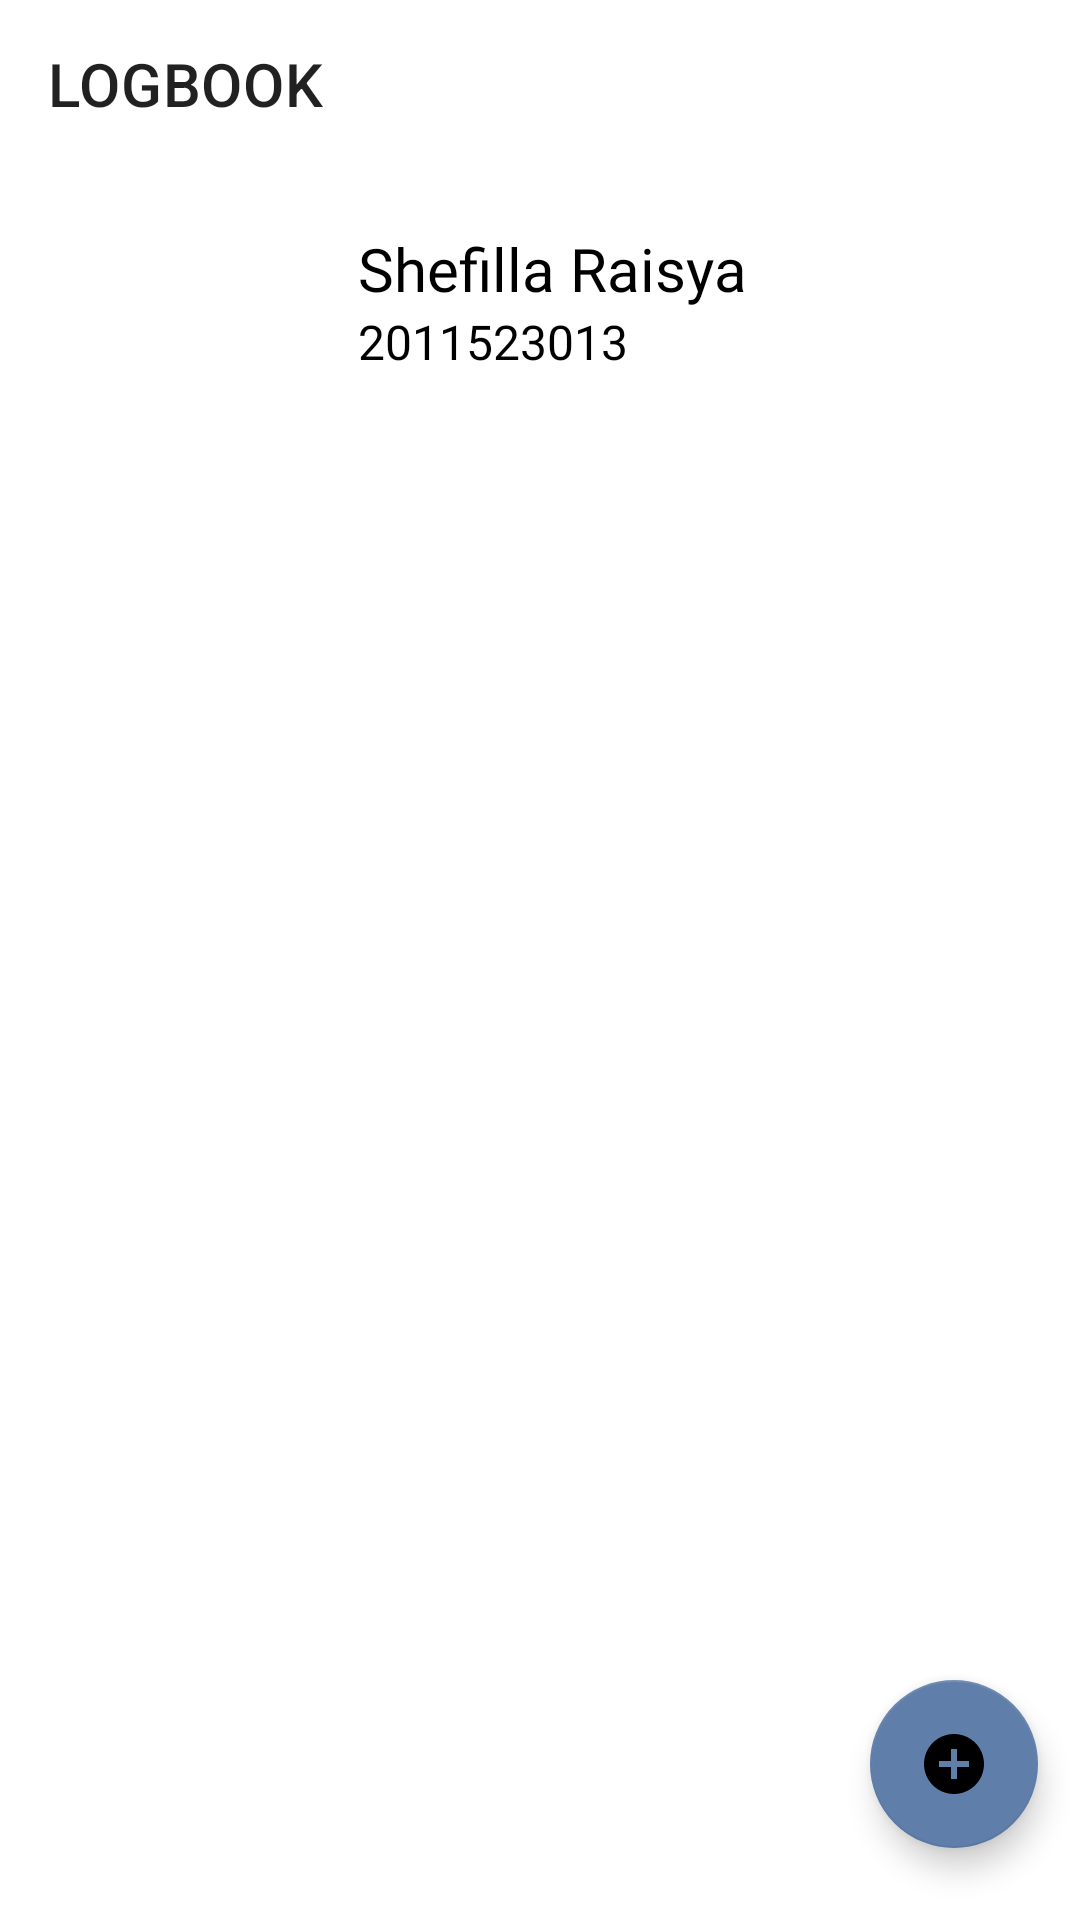

The Android layout XML behind this screen, and the referenced resources:
<!-- AndroidManifest.xml: application theme Theme.Loki_A10 -->
<!-- res/layout/activity_logbook.xml -->
<?xml version="1.0" encoding="utf-8"?>
<androidx.constraintlayout.widget.ConstraintLayout xmlns:android="http://schemas.android.com/apk/res/android"
    xmlns:tools="http://schemas.android.com/tools"
    xmlns:app="http://schemas.android.com/apk/res-auto"

    android:layout_width="match_parent"
    android:layout_height="match_parent"
    tools:context=".LogbookActivity">

    <com.google.android.material.appbar.AppBarLayout
        android:id="@+id/appbar3"

        android:layout_width="match_parent"
        android:layout_height="wrap_content"
        android:background="#FFFFFF"
        app:layout_constraintEnd_toEndOf="parent"
        app:layout_constraintStart_toStartOf="parent"
        app:layout_constraintTop_toTopOf="parent"
        tools:ignore="MissingConstraints">

        <androidx.appcompat.widget.Toolbar
            android:id="@+id/toolbar6"
            android:layout_width="match_parent"
            android:layout_height="?attr/actionBarSize"
            app:title="LOGBOOK">

        </androidx.appcompat.widget.Toolbar>

    </com.google.android.material.appbar.AppBarLayout>

    <ImageView
        android:id="@+id/imageView8"
        android:layout_width="83dp"
        android:layout_height="82dp"
        android:layout_marginTop="8dp"
        app:layout_constraintEnd_toEndOf="parent"
        app:layout_constraintHorizontal_bias="0.079"
        app:layout_constraintStart_toStartOf="parent"
        app:layout_constraintTop_toBottomOf="@+id/appbar3"
        app:srcCompat="@drawable/ic_icon_profile"
        app:tint="#000000" />

    <TextView
        android:id="@+id/textNamadiLogbook"
        android:layout_width="wrap_content"
        android:layout_height="wrap_content"
        android:layout_marginTop="20dp"
        android:fontFamily="@font/roboto_bold"
        android:text="Shefilla Raisya"
        android:textColor="#000000"
        android:textSize="20sp"
        app:layout_constraintEnd_toEndOf="parent"
        app:layout_constraintHorizontal_bias="0.114"
        app:layout_constraintStart_toEndOf="@+id/imageView8"
        app:layout_constraintTop_toBottomOf="@+id/appbar3"
        tools:ignore="MissingConstraints" />

    <TextView
        android:id="@+id/textNIMdiLogbook"
        android:layout_width="wrap_content"
        android:layout_height="wrap_content"
        android:fontFamily="@font/roboto"
        android:text="2011523013"
        android:textColor="@color/black"
        android:textSize="16sp"
        app:layout_constraintStart_toStartOf="@+id/textNamadiLogbook"
        app:layout_constraintTop_toBottomOf="@+id/textNamadiLogbook" />

    <androidx.constraintlayout.widget.ConstraintLayout
        android:layout_width="370dp"
        android:layout_height="wrap_content"
        android:layout_marginTop="14dp"
        android:background="@drawable/style_recycle_view"
        app:layout_constraintEnd_toEndOf="parent"
        app:layout_constraintHorizontal_bias="0.5"
        app:layout_constraintStart_toStartOf="parent"
        app:layout_constraintTop_toBottomOf="@+id/imageView8">

        <androidx.recyclerview.widget.RecyclerView
            android:id="@+id/recycler_view3"
            android:layout_width="match_parent"
            android:layout_height="match_parent"
            app:layout_constraintEnd_toEndOf="parent"
            app:layout_constraintStart_toStartOf="parent"
            app:layout_constraintTop_toTopOf="parent"
            tools:listitem="@layout/content_logbook" />

    </androidx.constraintlayout.widget.ConstraintLayout>

    <com.google.android.material.floatingactionbutton.FloatingActionButton
        android:id="@+id/floatingActionButton5"
        android:layout_width="wrap_content"
        android:layout_height="wrap_content"
        android:layout_marginBottom="24dp"
        android:clickable="true"
        android:onClick="ke_tambahLogbook"
        app:backgroundTint="@color/blue2"
        app:layout_constraintBottom_toBottomOf="parent"
        app:layout_constraintEnd_toEndOf="parent"
        app:layout_constraintHorizontal_bias="0.954"
        app:layout_constraintStart_toStartOf="parent"
        app:srcCompat="@drawable/ic_tambah"
        tools:ignore="SpeakableTextPresentCheck" />

</androidx.constraintlayout.widget.ConstraintLayout>
<!-- res/layout/content_logbook.xml (included above) -->
<?xml version="1.0" encoding="utf-8"?>
<androidx.cardview.widget.CardView xmlns:android="http://schemas.android.com/apk/res/android"
    xmlns:app="http://schemas.android.com/apk/res-auto"
    xmlns:tools="http://schemas.android.com/tools"
    android:layout_width="match_parent"
    android:layout_height="wrap_content"
    android:layout_margin="5dp"
    app:cardCornerRadius="15dp"
    app:cardElevation="50dp"
    app:cardBackgroundColor="@color/white">

    <androidx.constraintlayout.widget.ConstraintLayout
        android:layout_width="match_parent"
        android:layout_height="match_parent">

        <TextView
            android:id="@+id/idLogbook"
            android:layout_width="wrap_content"
            android:layout_height="wrap_content"
            android:layout_marginStart="8dp"
            android:layout_marginTop="8dp"
            android:text="TextView"
            android:textColor="@color/black"
            android:textSize="16sp"
            app:layout_constraintStart_toStartOf="parent"
            app:layout_constraintTop_toTopOf="parent" />

        <TextView
            android:id="@+id/internshipLogbook"
            android:layout_width="wrap_content"
            android:layout_height="wrap_content"
            android:layout_marginTop="28dp"
            android:layout_marginEnd="44dp"
            android:text="TextView"
            app:layout_constraintEnd_toEndOf="parent"
            app:layout_constraintTop_toTopOf="parent" />

        <TextView
            android:id="@+id/textView46"
            android:layout_width="wrap_content"
            android:layout_height="wrap_content"
            android:layout_marginTop="7dp"
            android:text="Mulai      : "
            app:layout_constraintStart_toStartOf="@+id/idLogbook"
            app:layout_constraintTop_toBottomOf="@+id/idLogbook" />

        <TextView
            android:id="@+id/textView47"
            android:layout_width="wrap_content"
            android:layout_height="wrap_content"
            android:layout_marginTop="7dp"
            android:text="Update : "
            app:layout_constraintStart_toStartOf="@+id/textView46"
            app:layout_constraintTop_toBottomOf="@+id/textView46" />

        <TextView
            android:id="@+id/mulaiLogbook"
            android:layout_width="wrap_content"
            android:layout_height="wrap_content"
            android:layout_marginStart="8dp"
            android:layout_marginTop="6dp"
            android:text="TextView"
            app:layout_constraintStart_toEndOf="@+id/textView47"
            app:layout_constraintTop_toBottomOf="@+id/idLogbook" />

        <TextView
            android:id="@+id/updateLogbook"
            android:layout_width="wrap_content"
            android:layout_height="wrap_content"
            android:layout_marginTop="32dp"
            android:text="TextView"
            app:layout_constraintEnd_toEndOf="@+id/mulaiLogbook"
            app:layout_constraintStart_toEndOf="@+id/textView46"
            app:layout_constraintTop_toBottomOf="@+id/idLogbook" />

        <TextView
            android:id="@+id/dateLogbook"
            android:layout_width="wrap_content"
            android:layout_height="wrap_content"
            android:layout_marginTop="8dp"
            android:text="TextView"
            app:layout_constraintStart_toStartOf="@+id/internshipLogbook"
            app:layout_constraintTop_toBottomOf="@+id/internshipLogbook" />

        <TextView
            android:id="@+id/statusLogbook"
            android:layout_width="wrap_content"
            android:layout_height="wrap_content"
            android:layout_marginTop="8dp"
            android:text="TextView"
            app:layout_constraintStart_toStartOf="@+id/internshipLogbook"
            app:layout_constraintTop_toBottomOf="@+id/dateLogbook" />

        <TextView
            android:id="@+id/activitiesLogbook"
            android:layout_width="389dp"
            android:layout_height="30dp"
            android:layout_marginTop="7dp"
            android:layout_marginBottom="8dp"
            android:text="TextView"
            android:textColor="@color/black"
            android:textStyle="bold"
            app:layout_constraintBottom_toBottomOf="parent"
            app:layout_constraintEnd_toEndOf="parent"
            app:layout_constraintHorizontal_bias="0.0"
            app:layout_constraintStart_toStartOf="@+id/textView47"
            app:layout_constraintTop_toBottomOf="@+id/textView47"
            app:layout_constraintVertical_bias="0.139" />

        <TextView
            android:id="@+id/noteLogbook"
            android:layout_width="389dp"
            android:layout_height="30dp"
            android:layout_marginTop="7dp"
            android:layout_marginBottom="8dp"
            android:text="TextView"
            android:textColor="@color/black"
            android:textStyle="bold"
            app:layout_constraintBottom_toBottomOf="parent"
            app:layout_constraintEnd_toEndOf="parent"
            app:layout_constraintHorizontal_bias="0.0"
            app:layout_constraintStart_toStartOf="@+id/activitiesLogbook"
            app:layout_constraintTop_toBottomOf="@+id/activitiesLogbook" />
    </androidx.constraintlayout.widget.ConstraintLayout>
</androidx.cardview.widget.CardView>
<!-- resources referenced by this layout -->
<resources>
  <color name="black">#FF000000</color>
  <color name="blue2">#607EAA</color>
  <color name="white">#FFFFFFFF</color>
  <!-- drawable ic_tambah (drawable) -->
  <vector android:height="24dp" android:tint="#607EAA"
      android:viewportHeight="24" android:viewportWidth="24"
      android:width="24dp" xmlns:android="http://schemas.android.com/apk/res/android">
      <path android:fillColor="@android:color/white" android:pathData="M12,2C6.48,2 2,6.48 2,12s4.48,10 10,10 10,-4.48 10,-10S17.52,2 12,2zM17,13h-4v4h-2v-4L7,13v-2h4L11,7h2v4h4v2z"/>
  </vector>
  <style name="Theme.Loki_A10" parent="Theme.MaterialComponents.DayNight.DarkActionBar">
          
          <item name="colorPrimary">@color/darkblue</item>
          <item name="colorPrimaryVariant">@color/blue2</item>
          <item name="colorOnPrimary">@color/white</item>
          
          <item name="colorSecondary">@color/teal_200</item>
          <item name="colorSecondaryVariant">@color/teal_700</item>
          <item name="colorOnSecondary">@color/black</item>
          
          <item name="android:statusBarColor" tools:targetApi="l">?attr/colorPrimary</item>
          
      </style>
  <color name="darkblue">#1C3879</color>
  <color name="teal_200">#FF03DAC5</color>
  <color name="teal_700">#FF018786</color>
</resources>
